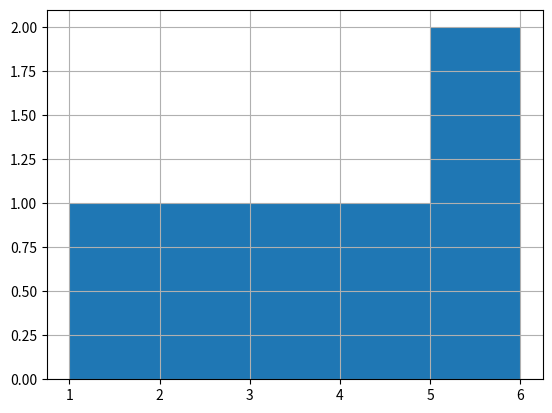
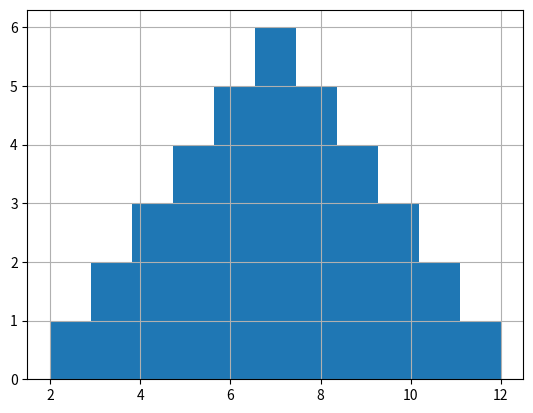
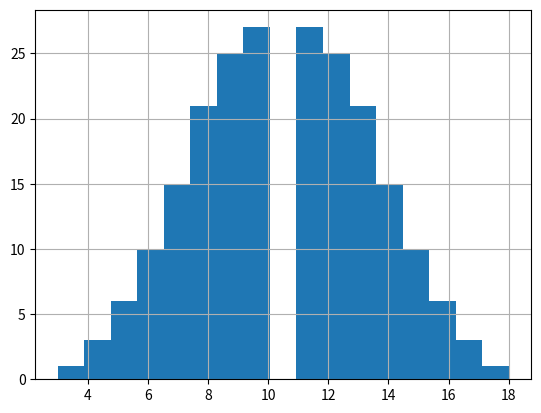
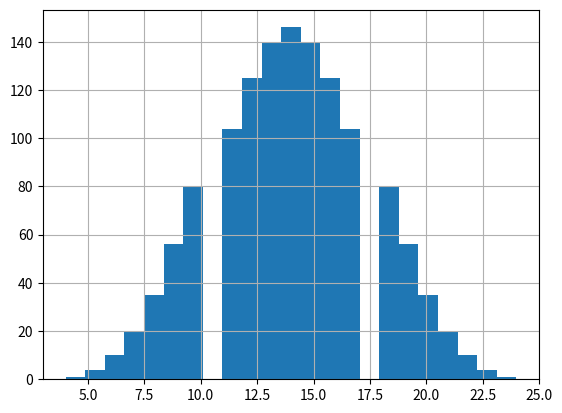
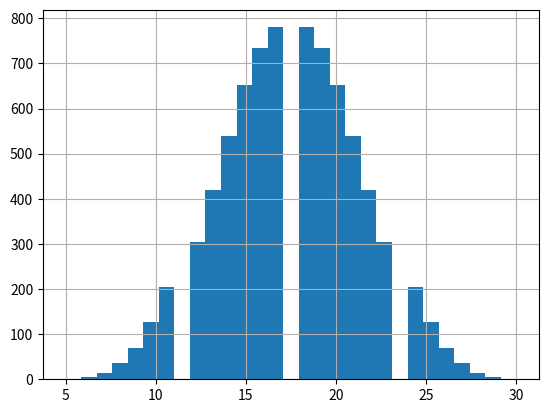

Source code (Python) for these figures, in order:
#!/usr/bin/env python3
# -*- coding: utf-8 -*-
"""
Created on Mon Dec  2 09:49:01 2019
### probability/statistics
- Read up on central limit theorem, normal curve (Gaussian)
- calculate z-score
- calculate mean (.mean()) and standard deviation (.std()) of 5 dice sum
- what's the probability of the five dice rolling a value of 5 (five ones)
 
>>> type(generate_possibilities())
DataFrame
>>> generate_possibilites().shape
(36, 3)
@author: kemistree4
"""

def generate_possibilities():
    """ generates all pairs of die rolls and their sums
    >>> type(generate_possibilities())
    DataFrame
    >>> generate_possibilites().shape
    (36, 3)
    >>> generate_possibilities
    <function generate_possibilities...>
    """
    pass

import pandas as pd
from itertools import product
from matplotlib import pyplot as plt
import statistics
from scipy import stats
#number = int(input('How many die(dice) would you like to roll?'))

def get_num_list(number):
    number_list = []
    for i in range(0, number): #loop that runs the number of times the user has input 
        number_list.append("Rolled_Die_" + str(i + 1))
    return number_list
        
#Create a function that generates a list of dice possibilities and turns that list into a dataframe 
def roll_die(number):
    for i in range(0,number):
        dice = [1,2,3,4,5,6]
        number_list = get_num_list(number)
        df = pd.DataFrame(list(product(dice, repeat= number)), columns=number_list) #list of all possibilities for two six-sided dice
        df['Sum'] = df.sum(axis=1)
        #dp = df['Sum'].value_counts(normalize=True)
        #df_1 = df['Sum'].value_counts(normalize=False)
    return df
        
def main():
    figs = []
    for i in range(5):
        number = i + 1
        df = roll_die(number)
        print(df)
        fig = df['Sum'].hist(bins=6 * (i + 1) - 1) 
        plt.savefig(f"dice{i}.jpg")
        figs.append(fig)
        plt.clf()
        if number == 5:
            print("Standard deviation:",statistics.stdev(df['Sum']))
            print("Mean:",statistics.mean(df['Sum']))
            print("z-score:",stats.zscore(df['Sum']))
        
    return figs
if __name__ == "__main__":
    figs = main()
    
"""Probability of rolling 5 sets of one is (1/6)^5 or 0.0001286 or 1 out of 7776. 
You can see this in the final final dataframe, the first row accounts
the only outcome with all 1's rolled. This dataframe contains 7776 rows."""
